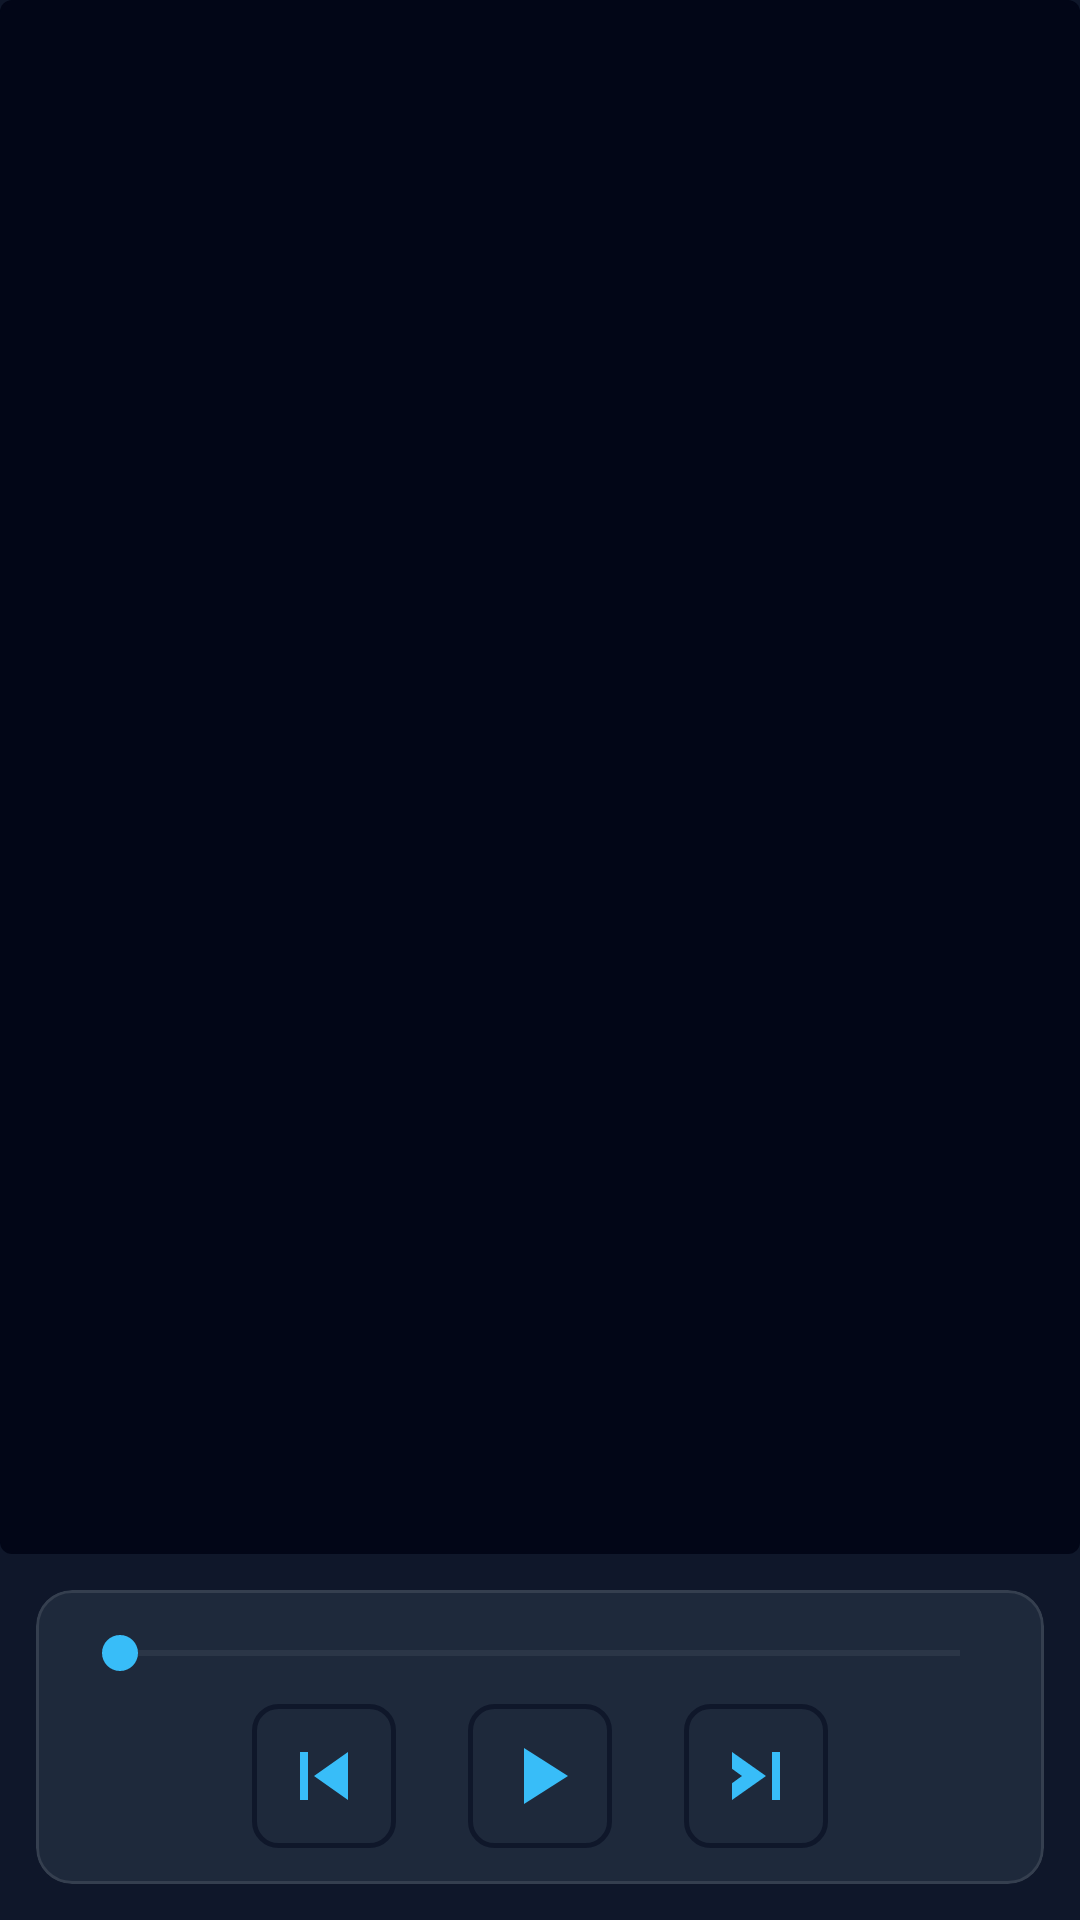

This screen was rendered from an Android layout file. Write that file and the resources it references.
<!-- AndroidManifest.xml: application theme Theme.MyApplication -->
<!-- res/layout/fragment_playback.xml -->
<?xml version="1.0" encoding="utf-8"?>
<LinearLayout
    xmlns:android="http://schemas.android.com/apk/res/android"
    xmlns:app="http://schemas.android.com/apk/res-auto"
    android:layout_width="match_parent"
    android:layout_height="match_parent"
    android:orientation="vertical">

    
    <FrameLayout
        android:id="@+id/videoContainer"
        android:layout_width="match_parent"
        android:layout_height="0dp"
        android:layout_weight="1"
        android:background="@drawable/bg_camera_feed">

        
        <com.google.android.material.button.MaterialButton
            android:id="@+id/btnLensToggle"
            style="@style/Widget.MaterialComponents.Button.TextButton"
            android:layout_width="wrap_content"
            android:layout_height="wrap_content"
            android:layout_gravity="top|end"
            android:layout_margin="8dp"
            android:minWidth="0dp"
            android:minHeight="0dp"
            android:paddingTop="4dp"
            android:paddingBottom="4dp"
            android:paddingStart="10dp"
            android:paddingEnd="10dp"
            android:text="Lente 1"
            android:textColor="#FFFFFF"
            android:textSize="12sp"
            android:visibility="gone"
            app:backgroundTint="#66000000"
            app:cornerRadius="14dp" />
    </FrameLayout>

    
    <com.google.android.material.card.MaterialCardView
        android:id="@+id/controlsCard"
        android:layout_width="match_parent"
        android:layout_height="wrap_content"
        android:layout_margin="12dp"
        style="@style/Widget.CamLink.GlassCard"
        app:contentPadding="12dp">

        <LinearLayout
            android:layout_width="match_parent"
            android:layout_height="wrap_content"
            android:orientation="vertical">

            <SeekBar
                android:id="@+id/seekBar"
                android:layout_width="match_parent"
                android:layout_height="wrap_content"
                android:progressTint="@color/accent_cyan"
                android:thumbTint="@color/accent_cyan"
                android:progressBackgroundTint="@color/glass_border_strong" />

            <LinearLayout
                android:layout_width="match_parent"
                android:layout_height="wrap_content"
                android:layout_marginTop="8dp"
                android:gravity="center"
                android:orientation="horizontal">

                <ImageButton
                    android:id="@+id/btnPrevious"
                    style="@style/Widget.CamLink.IconButton"
                    android:layout_marginEnd="24dp"
                    android:contentDescription="@string/track_previous"
                    android:src="@drawable/ic_skip_previous" />

                <ImageButton
                    android:id="@+id/btnPlayPause"
                    style="@style/Widget.CamLink.IconButton"
                    android:contentDescription="@string/btn_play"
                    android:src="@drawable/ic_play" />

                <ImageButton
                    android:id="@+id/btnNext"
                    style="@style/Widget.CamLink.IconButton"
                    android:layout_marginStart="24dp"
                    android:contentDescription="@string/track_next"
                    android:src="@drawable/ic_skip_next" />

            </LinearLayout>
        </LinearLayout>
    </com.google.android.material.card.MaterialCardView>

</LinearLayout>
<!-- resources referenced by this layout -->
<resources>
  <color name="accent_cyan">#38bdf8</color>
  <color name="glass_border_strong">#33ffffff</color>
  <!-- drawable bg_camera_feed (drawable) -->
  <?xml version="1.0" encoding="utf-8"?>
  <shape xmlns:android="http://schemas.android.com/apk/res/android"
      android:shape="rectangle">
      <solid android:color="@color/camera_bg" />
      <corners android:radius="4dp" />
  </shape>
  <!-- drawable ic_play (drawable) -->
  <vector xmlns:android="http://schemas.android.com/apk/res/android"
      android:width="24dp"
      android:height="24dp"
      android:viewportWidth="24"
      android:viewportHeight="24"
      android:tint="#38bdf8">
      <path android:fillColor="@android:color/white"
          android:pathData="M8,5v14l11,-7z"/>
  </vector>
  <!-- drawable ic_skip_next (drawable) -->
  <vector xmlns:android="http://schemas.android.com/apk/res/android"
      android:width="24dp"
      android:height="24dp"
      android:viewportWidth="24"
      android:viewportHeight="24"
      android:tint="#38bdf8">
      <path android:fillColor="@android:color/white"
          android:pathData="M6,18l8.5,-6L6,6v12zm2.5,-6l-2.5,1.81V10.19L8.5,12zM16,6h2v12h-2z"/>
  </vector>
  <!-- drawable ic_skip_previous (drawable) -->
  <vector xmlns:android="http://schemas.android.com/apk/res/android"
      android:width="24dp"
      android:height="24dp"
      android:viewportWidth="24"
      android:viewportHeight="24"
      android:tint="#38bdf8">
      <path android:fillColor="@android:color/white"
          android:pathData="M6,6h2v12H6zm3.5,6l8.5,6V6z"/>
  </vector>
  <string name="btn_play">Reproducir</string>
  <string name="track_next">Siguiente</string>
  <string name="track_previous">Anterior</string>
  <style name="Widget.CamLink.GlassCard" parent="Widget.MaterialComponents.CardView">
          <item name="cardBackgroundColor">@color/card_bg</item>
          <item name="cardCornerRadius">12dp</item>
          <item name="cardElevation">0dp</item>
          <item name="strokeColor">@color/glass_border</item>
          <item name="strokeWidth">1dp</item>
          <item name="contentPadding">16dp</item>
      </style>
  <style name="Widget.CamLink.IconButton">
          <item name="android:layout_width">48dp</item>
          <item name="android:layout_height">48dp</item>
          <item name="android:background">@drawable/bg_icon_button</item>
          <item name="android:padding">8dp</item>
          <item name="android:scaleType">fitCenter</item>
      </style>
  <color name="camera_bg">#020617</color>
  <color name="card_bg">#1e293b</color>
  <color name="glass_border">#1affffff</color>
  <!-- drawable bg_icon_button (drawable) -->
  <?xml version="1.0" encoding="utf-8"?>
  <shape xmlns:android="http://schemas.android.com/apk/res/android"
      android:shape="rectangle">
      <solid android:color="@color/surface" />
      <corners android:radius="8dp" />
      <stroke
          android:width="1.5dp"
          android:color="@color/primary" />
  </shape>
  <color name="accent_indigo">#818cf8</color>
  <color name="primary_dark">#020617</color>
  <color name="background">#0f172a</color>
  <color name="surface">#1e293b</color>
  <color name="text_primary">#f1f5f9</color>
  <color name="accent_danger">#ef4444</color>
  <color name="text_secondary">#94a3b8</color>
  <color name="primary">#0f172a</color>
</resources>
